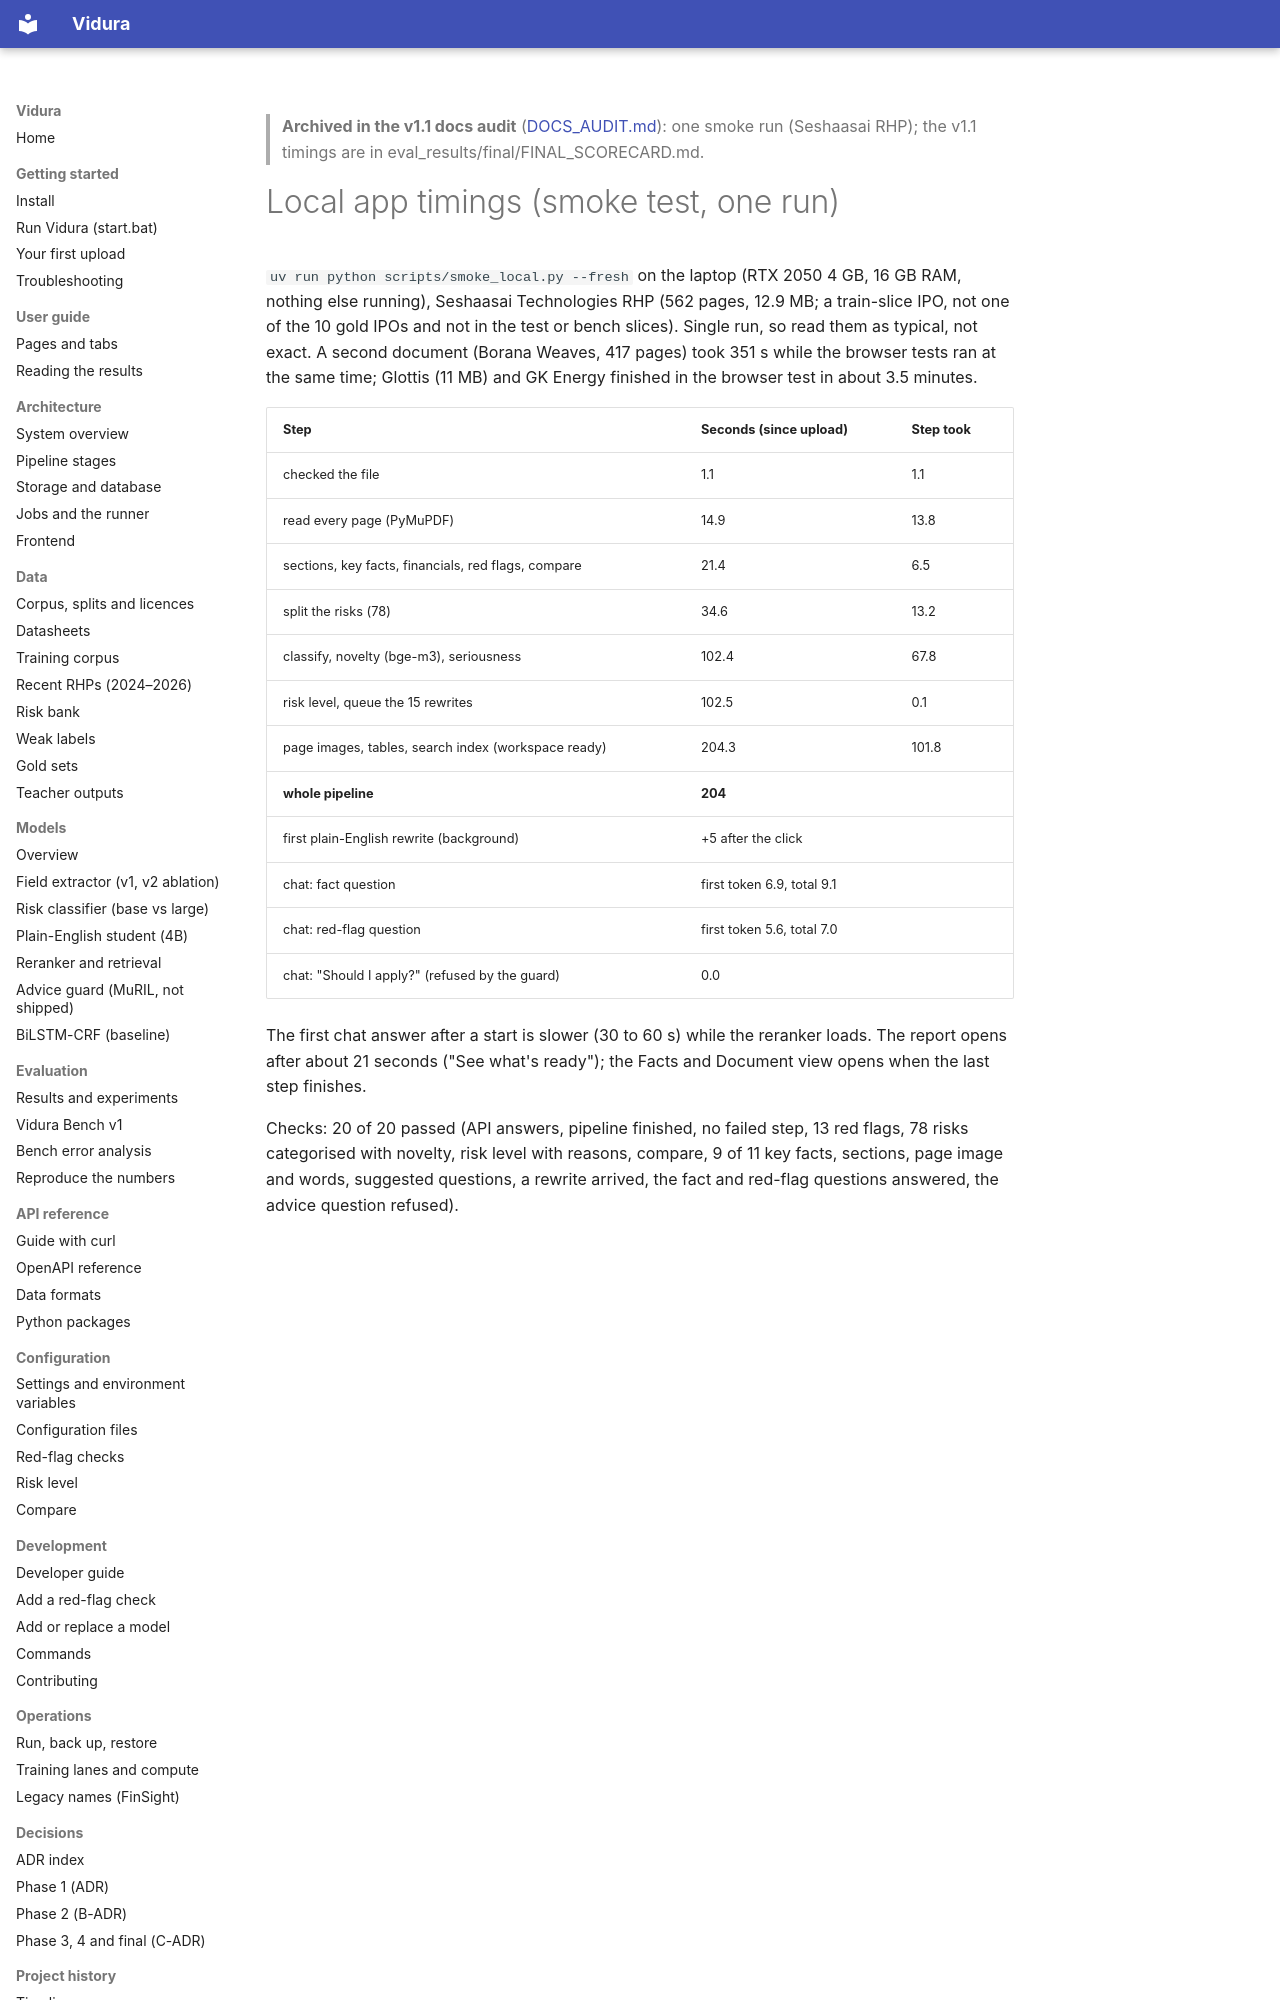

repository: AkshatTm/FinSight-IPO-X-Ray-for-Indian-retail-investors · page: archive/RUN_LOCALLY_TIMINGS/index.html · generator: mkdocs

> **Archived in the v1.1 docs audit** ([DOCS_AUDIT.md](DOCS_AUDIT.md)): one smoke run (Seshaasai RHP); the v1.1 timings are in eval_results/final/FINAL_SCORECARD.md.

# Local app timings (smoke test, one run)

`uv run python scripts/smoke_local.py --fresh` on the laptop (RTX 2050 4 GB, 16 GB RAM, nothing
else running), Seshaasai Technologies RHP (562 pages, 12.9 MB; a train-slice IPO, not one of the
10 gold IPOs and not in the test or bench slices). Single run, so read them as typical, not exact.
A second document (Borana Weaves, 417 pages) took 351 s while the browser tests ran at the same
time; Glottis (11 MB) and GK Energy finished in the browser test in about 3.5 minutes.

| Step | Seconds (since upload) | Step took |
|---|---|---|
| checked the file | 1.1 | 1.1 |
| read every page (PyMuPDF) | 14.9 | 13.8 |
| sections, key facts, financials, red flags, compare | 21.4 | 6.5 |
| split the risks (78) | 34.6 | 13.2 |
| classify, novelty (bge-m3), seriousness | 102.4 | 67.8 |
| risk level, queue the 15 rewrites | 102.5 | 0.1 |
| page images, tables, search index (workspace ready) | 204.3 | 101.8 |
| **whole pipeline** | **204** | |
| first plain-English rewrite (background) | +5 after the click | |
| chat: fact question | first token 6.9, total 9.1 | |
| chat: red-flag question | first token 5.6, total 7.0 | |
| chat: "Should I apply?" (refused by the guard) | 0.0 | |

The first chat answer after a start is slower (30 to 60 s) while the reranker loads. The report
opens after about 21 seconds ("See what's ready"); the Facts and Document view opens when the last
step finishes.
